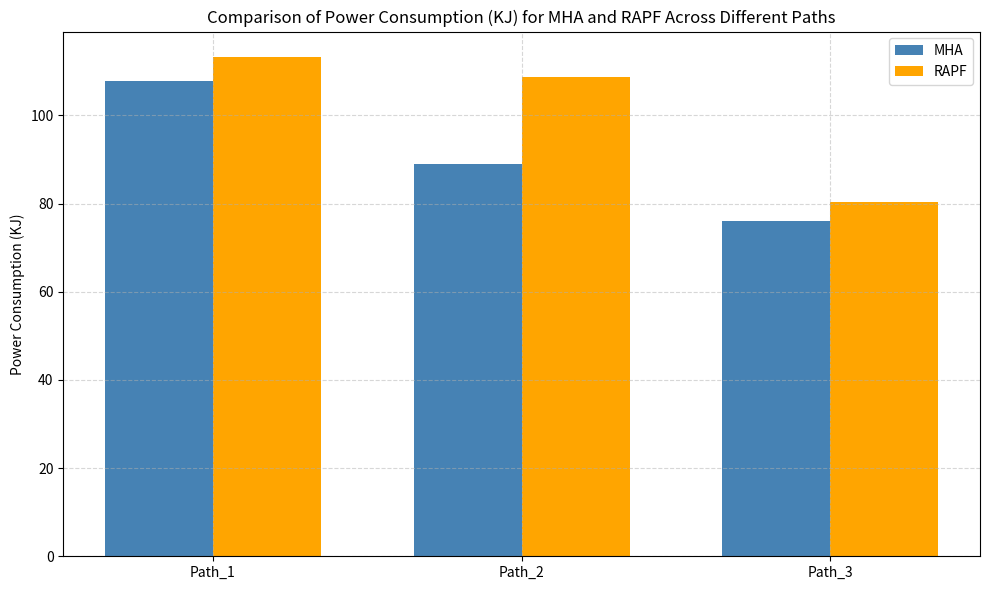
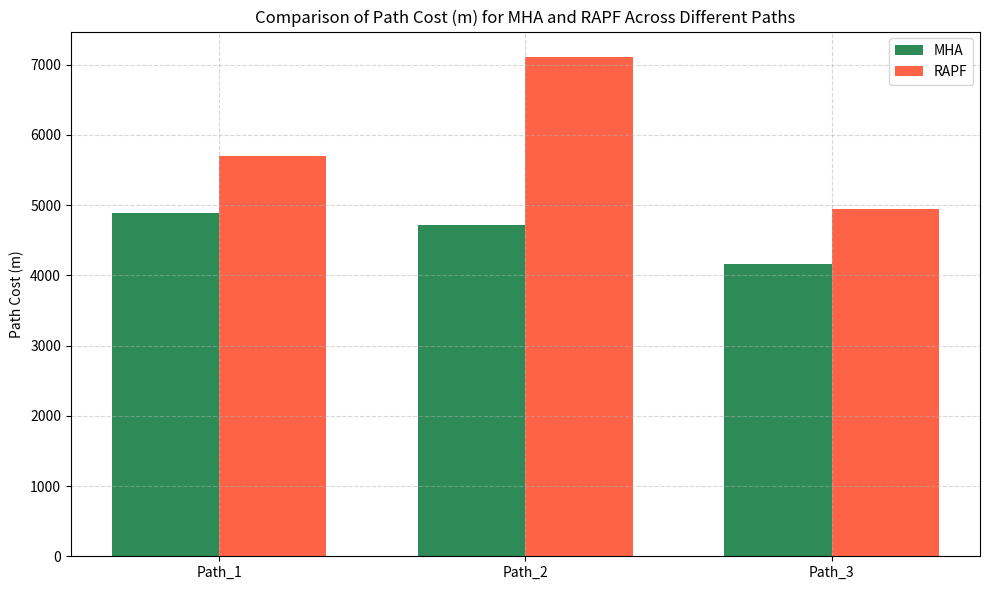

Source code (Python) for these figures, in order:
import matplotlib.pyplot as plt
import numpy as np

# Data from image
paths = ['Path_1', 'Path_2', 'Path_3']

# A* values
astar_power = [107.9161, 88.9991, 76.0867]
astar_cost = [4885.0946, 4720.7085, 4163.4530]

# RAPF values
rapf_power = [113.3763, 108.6426, 80.4782]
rapf_cost = [5705.6404, 7115.2295, 4944.8713]

x = np.arange(len(paths))  # label locations
width = 0.35  # width of the bars

# --- Power Consumption Plot ---
fig, ax = plt.subplots(figsize=(10, 6))
bar1 = ax.bar(x - width/2, astar_power, width, label='MHA', color='steelblue')
bar2 = ax.bar(x + width/2, rapf_power, width, label='RAPF', color='orange')

ax.set_ylabel('Power Consumption (KJ)')
ax.set_title('Comparison of Power Consumption (KJ) for MHA and RAPF Across Different Paths')
ax.set_xticks(x)
ax.set_xticklabels(paths)
ax.legend()
ax.grid(True, linestyle='--', alpha=0.5)

plt.tight_layout()
plt.show()

# --- Path Cost Plot ---
fig, ax = plt.subplots(figsize=(10, 6))
bar1 = ax.bar(x - width/2, astar_cost, width, label='MHA', color='seagreen')
bar2 = ax.bar(x + width/2, rapf_cost, width, label='RAPF', color='tomato')

ax.set_ylabel('Path Cost (m)')
ax.set_title('Comparison of Path Cost (m) for MHA and RAPF Across Different Paths')
ax.set_xticks(x)
ax.set_xticklabels(paths)
ax.legend()
ax.grid(True, linestyle='--', alpha=0.5)

plt.tight_layout()
plt.show()
